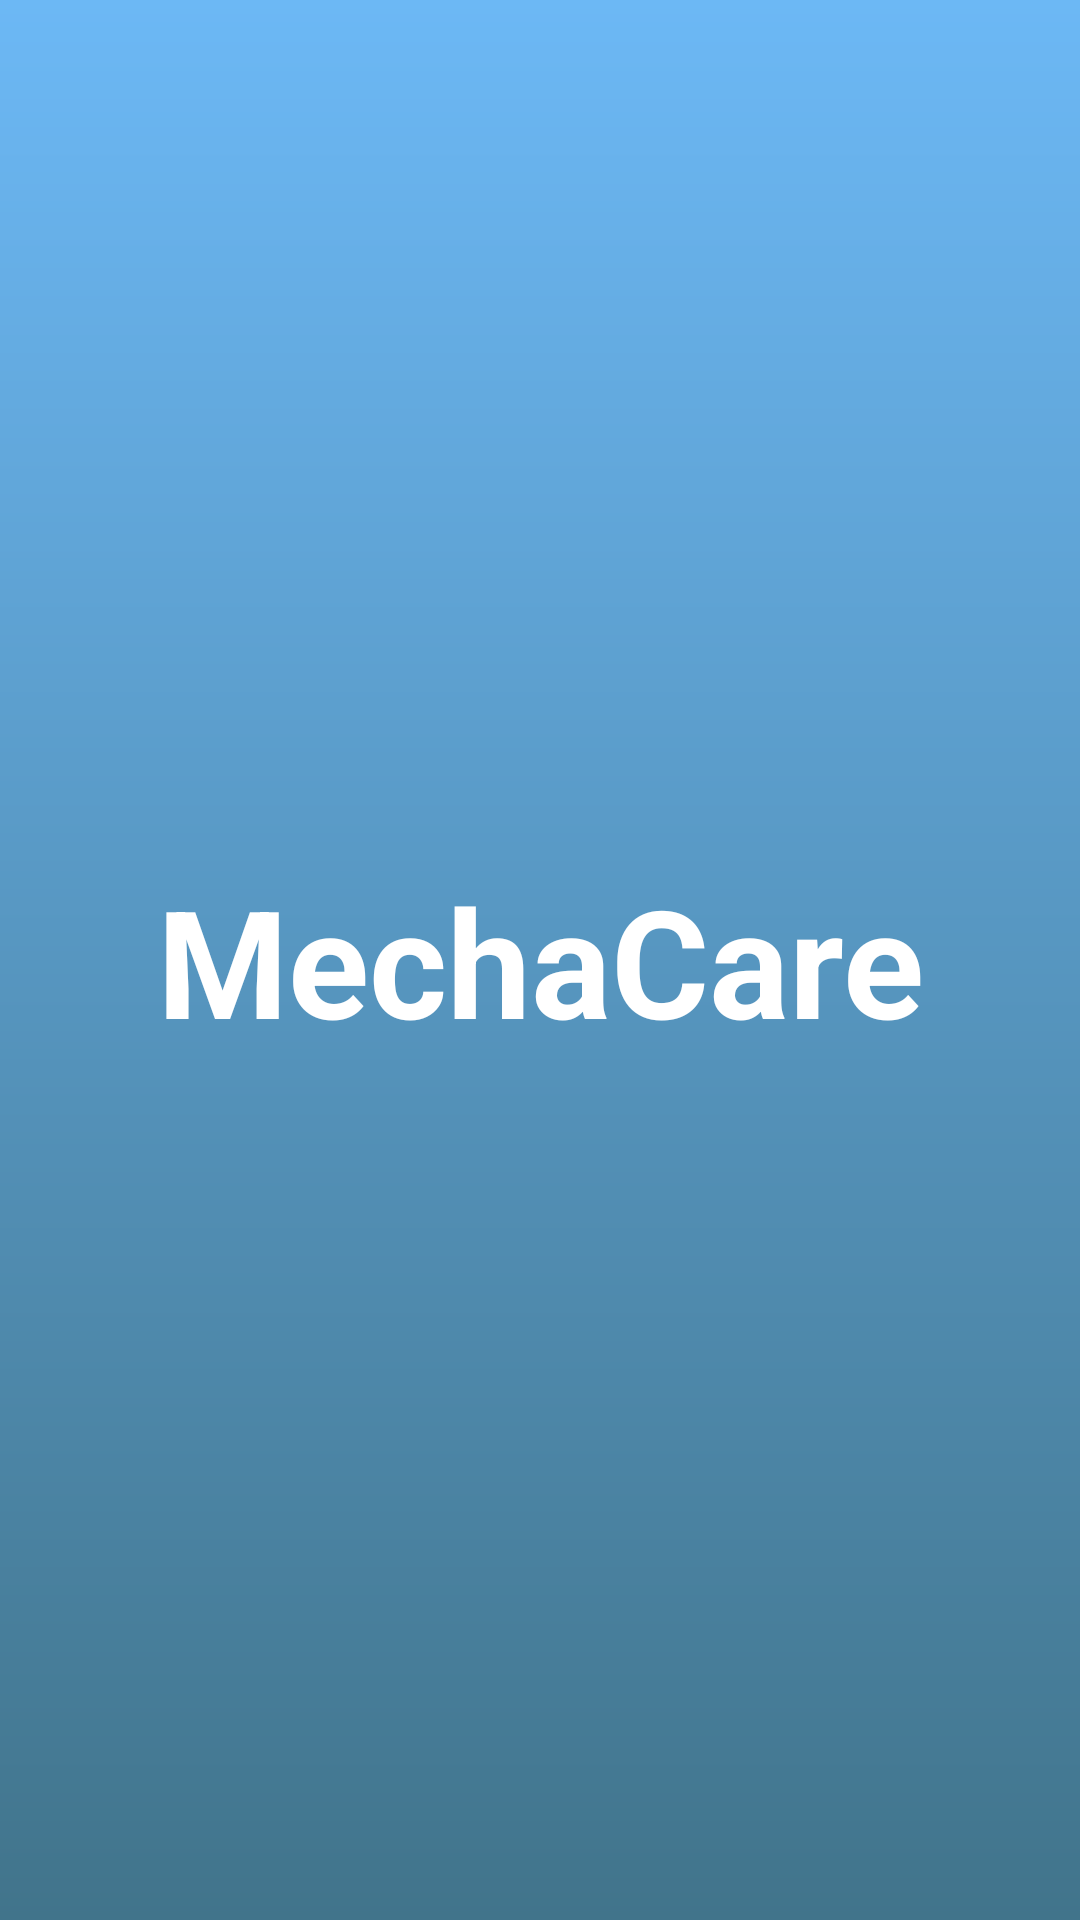

Reconstruct the res/layout file that produces this screen, plus the resources it refers to.
<!-- AndroidManifest.xml: application theme Theme.Design.Light.NoActionBar -->
<!-- res/layout/activity_start.xml -->
<?xml version="1.0" encoding="utf-8"?>
<androidx.constraintlayout.widget.ConstraintLayout xmlns:android="http://schemas.android.com/apk/res/android"
    xmlns:app="http://schemas.android.com/apk/res-auto"
    xmlns:tools="http://schemas.android.com/tools"
    android:id="@+id/main"
    android:startColor="#6CB8F5"
    android:endColor="#4285F4"

    android:layout_width="match_parent"
    android:layout_height="match_parent"
    tools:context=".start"
    android:background="@drawable/background_gradient"
    android:orientation="vertical">


    <TextView
        android:id="@+id/tvstart"
        android:layout_width="wrap_content"
        android:layout_height="wrap_content"
        app:layout_constraintStart_toStartOf="parent"
        app:layout_constraintEnd_toEndOf="parent"
        app:layout_constraintTop_toTopOf="parent"
        app:layout_constraintBottom_toBottomOf="parent"
        android:text="@string/app_name"
        android:textColor="@color/white"
        android:fontFamily="sans-serif"
        android:textSize="50sp"
        android:textStyle="bold"
        />



</androidx.constraintlayout.widget.ConstraintLayout>
<!-- resources referenced by this layout -->
<resources>
  <color name="white">#FFFFFFFF</color>
  <!-- drawable background_gradient (drawable) -->
  <?xml version="1.0" encoding="utf-8"?>
  <shape xmlns:android="http://schemas.android.com/apk/res/android"
      android:shape="rectangle">
      <gradient
          android:angle="270"
          android:startColor="#6CB8F5"
          android:endColor="#41748B"
          android:type="linear" />
  
  </shape>
  <string name="app_name">MechaCare</string>
</resources>
